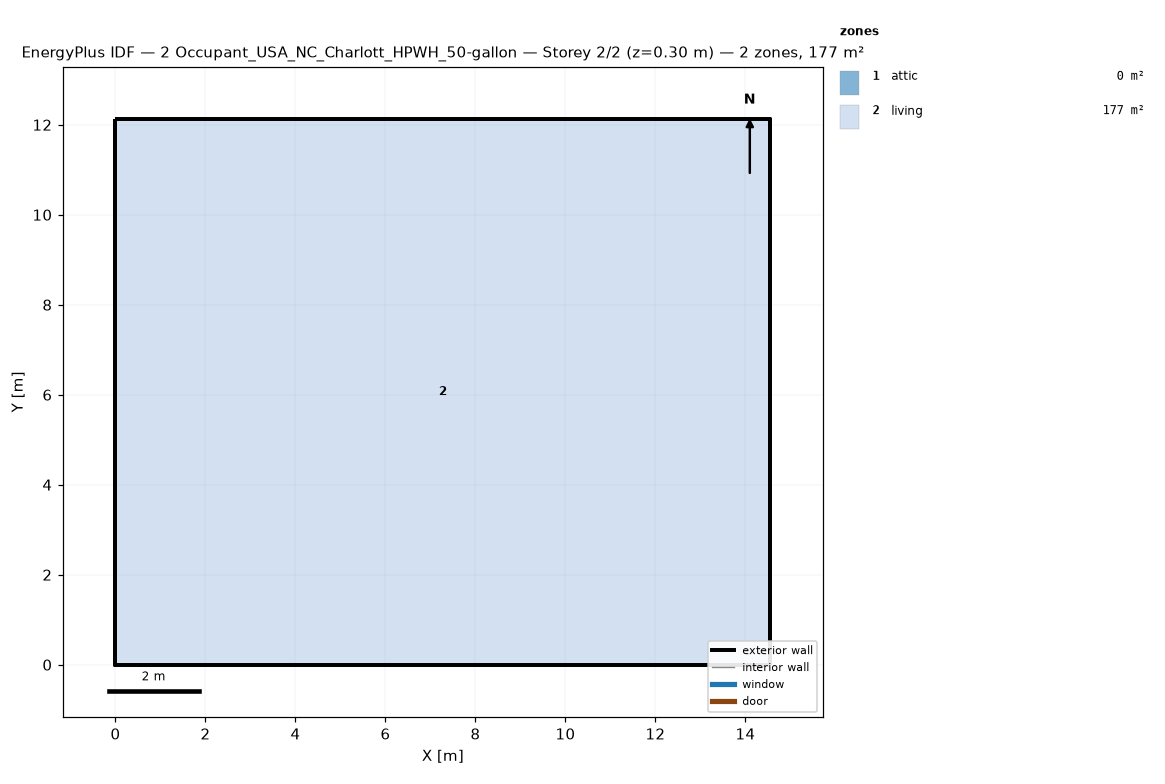
=== STOREY PLAN SPEC (per zone: floor XY polygon, exterior-wall plan segments, windows/doors) ===
zone 1: attic  (0.0 m²)
  exterior wall: (14.55, 0.00) – (14.55, 12.13) – (14.55, 6.06)  [18.2 m]
  exterior wall: (0.00, 12.13) – (0.00, 0.00) – (0.00, 6.06)  [18.2 m]
zone 2: living  (176.5 m²)
  floor: (0.00, 0.00) (0.00, 12.13) (14.55, 12.13) (14.55, 0.00)
  exterior wall: (0.00, 0.00) – (14.55, 0.00)  [14.6 m]
  exterior wall: (14.55, 0.00) – (14.55, 12.13)  [12.1 m]
  exterior wall: (14.55, 12.13) – (0.00, 12.13)  [14.6 m]
  exterior wall: (0.00, 12.13) – (0.00, 0.00)  [12.1 m]

=== DERIVED (storey summary) ===
Building: 2 Occupant_USA_NC_Charlott_HPWH_50-gallon
Storey: 2 of 2  (floor level z = 0.30 m)
Storey gross floor area: 176.5 m²
Zones on this storey: 2
  - attic: floor 0.0 m²; exterior wall 36.4 m (24.5 m²); WWR 0.0%
  - living: floor 176.5 m²; exterior wall 53.4 m (146.4 m²); WWR 0.0%
Zone adjacency: (none detected)